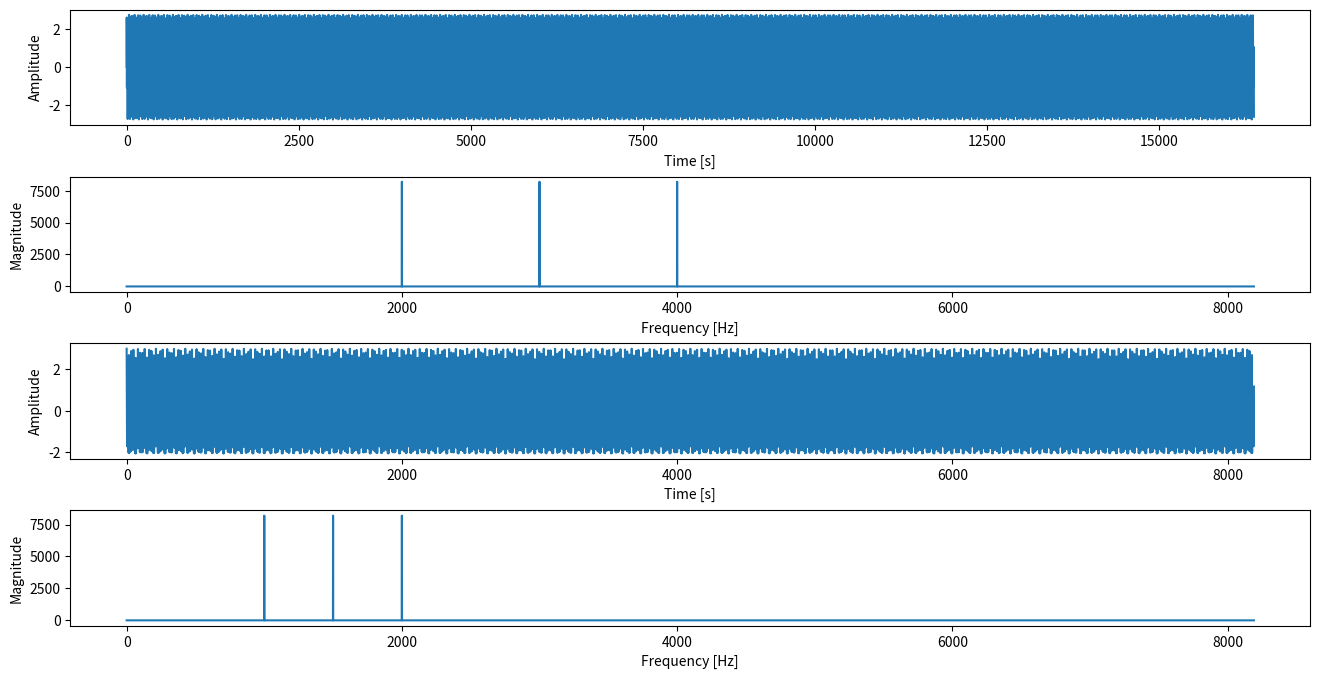
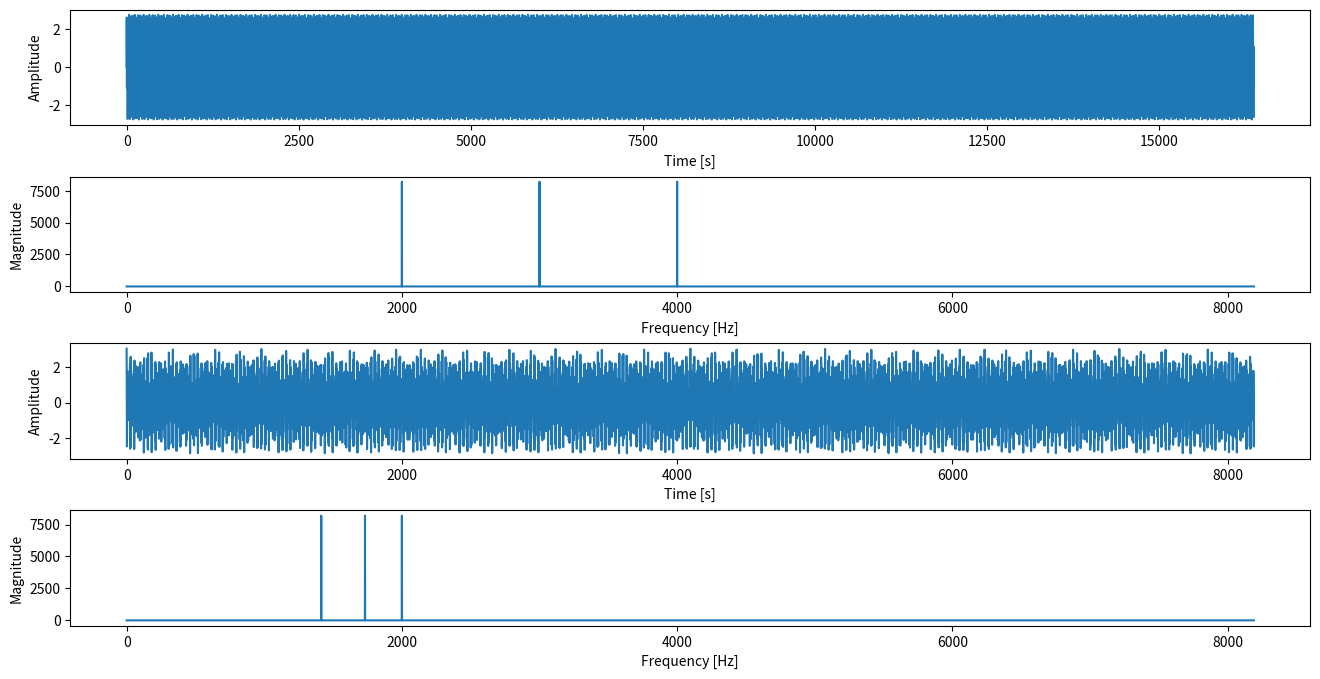

Write Python code to recreate these figures, in order.
# -*- coding: utf-8 -*-
import numpy as np
import matplotlib.pyplot as plt


# =============================================================================
# Synthetic Data Generation
# =============================================================================
def sinew(J = 12, fs = 2**11, freq = 100, phase = 0):
    """
    Signal consisting of a single sine wave with specified 
    frequencies, phases, and amount of points.
    """
    N = 2**J
    t = np.arange(N)/fs
    A = 2 * np.pi * t
    x = np.sin(A * freq + phase)
    return x


def fsinew(J = 14, fs = 2**14 , freq1 = 0, freq2 = 2000, freq3 = 3000, freq4 = 4000, 
           phase1 = 0, phase2 = 0, phase3 = 0, phase4 = 0, phase5 = 0):
    """
    Signal consisting of four sine waves with specified 
    frequencies, phases, and amount of points.
    """
    N = 2**J
    t = np.arange(N)/fs
    A = 2 * np.pi * t
    x1 = np.sin(A * freq1 + phase1)
    x2 = np.sin(A * freq2 + phase2)
    x3 = np.sin(A * freq3 + phase3)
    x4 = np.sin(A * freq4 + phase4)
    x_sum = x1 + x2 + x3 + x4
    return x_sum


# =============================================================================
# Frequency Lowering
# =============================================================================
def linear_freq_comp(signal, tau):
    signal = np.abs(np.fft.fft(signal))[0:int(len(signal)/2)]
    region_comp = np.zeros(len(signal))
    for i in range(len(signal)):
        region_comp[int(i*tau)] += signal[i]
    signal_comp = np.fft.ifft(region_comp)
    return signal_comp


def nonlinear_freq_comp(signal, fc, tau):
    signal = np.abs(np.fft.fft(signal))[0:int(len(signal)/2)]
    signal_comp = np.zeros(len(signal))
    for i in range(len(signal)-fc-1):
        signal_comp[int(((i+fc+1)**(1/tau))*(fc**(1-1/tau)))] += signal[i+fc+1]
    signal_comp = np.fft.ifft(np.append(signal[0:fc], signal_comp[fc:]))
    return signal_comp


# =============================================================================
# Application of Functions
# =============================================================================
signal = fsinew()
signal_comp = linear_freq_comp(signal, 0.5)
signal_comp2 = nonlinear_freq_comp(signal, 1000, 2)

plt.figure(figsize=(16,8))
plt.subplots_adjust(hspace = 0.45)
plt.subplot(411)
plt.plot(signal)
plt.ylabel('Amplitude')
plt.xlabel('Time [s]')
plt.subplot(412)
plt.plot(np.abs(np.fft.fft(signal))[0:int(len(signal)/2)])
plt.ylabel('Magnitude')
plt.xlabel('Frequency [Hz]')
plt.subplot(413)
plt.plot(signal_comp)
plt.ylabel('Amplitude')
plt.xlabel('Time [s]')
plt.subplot(414)
plt.plot(np.abs(np.fft.fft(signal_comp))[0:int(len(signal)/2)])
plt.ylabel('Magnitude')
plt.xlabel('Frequency [Hz]')

plt.figure(figsize=(16,8))
plt.subplots_adjust(hspace = 0.45)
plt.subplot(411)
plt.plot(signal)
plt.ylabel('Amplitude')
plt.xlabel('Time [s]')
plt.subplot(412)
plt.plot(np.abs(np.fft.fft(signal))[0:int(len(signal)/2)])
plt.ylabel('Magnitude')
plt.xlabel('Frequency [Hz]')
plt.subplot(413)
plt.plot(signal_comp2)
plt.ylabel('Amplitude')
plt.xlabel('Time [s]')
plt.subplot(414)
plt.plot(np.abs(np.fft.fft(signal_comp2))[0:int(len(signal)/2)])
plt.ylabel('Magnitude')
plt.xlabel('Frequency [Hz]')

#plt.figure(figsize=(10,4))
#plt.plot(np.linspace(0,8000), np.linspace(0,int(8000*0.7)), 'b', label = '$\\tau = 0.7$')
#plt.plot(np.linspace(0,8000), np.linspace(0,int(8000*0.6)), 'g', label = '$\\tau = 0.6$')
#plt.plot(np.linspace(0,8000), np.linspace(0,int(8000*0.5)), 'r', label = '$\\tau = 0.5$')
#plt.legend()
#plt.ylabel('$f_{out}$ [Hz]')
#plt.xlabel('$f_{in}$ [Hz]')
#plt.grid()
#plt.savefig('figures/linear_frequency_compression.pdf')
#
#plt.figure(figsize=(10,4))
#plt.axhline(y=1000, xmax=0.16, color = 'k', linestyle = '--')
#plt.axvline(x=1000, ymax=0.27, color = 'k', linestyle = '--')
#plt.plot(np.linspace(0,1000), np.linspace(0,1000), 'k')
#plt.plot(np.linspace(1000,8000), (np.linspace(1000,8000)**(1/1.5))*(1000**(1-1/1.5)), 'b', label = '$\\tau = 1.5$')
#plt.plot(np.linspace(1000,8000), (np.linspace(1000,8000)**(1/2))*(1000**(1-1/2)), 'g', label = '$\\tau = 2$')
#plt.plot(np.linspace(1000,8000), (np.linspace(1000,8000)**(1/2.5))*(1000**(1-1/2.5)), 'r', label = '$\\tau = 2.5$')
#plt.legend()
#plt.ylabel('$f_{out}$ [Hz]')
#plt.xlabel('$f_{in}$ [Hz]')
#plt.grid()
#plt.savefig('figures/nonlinear_frequency_compression.pdf')